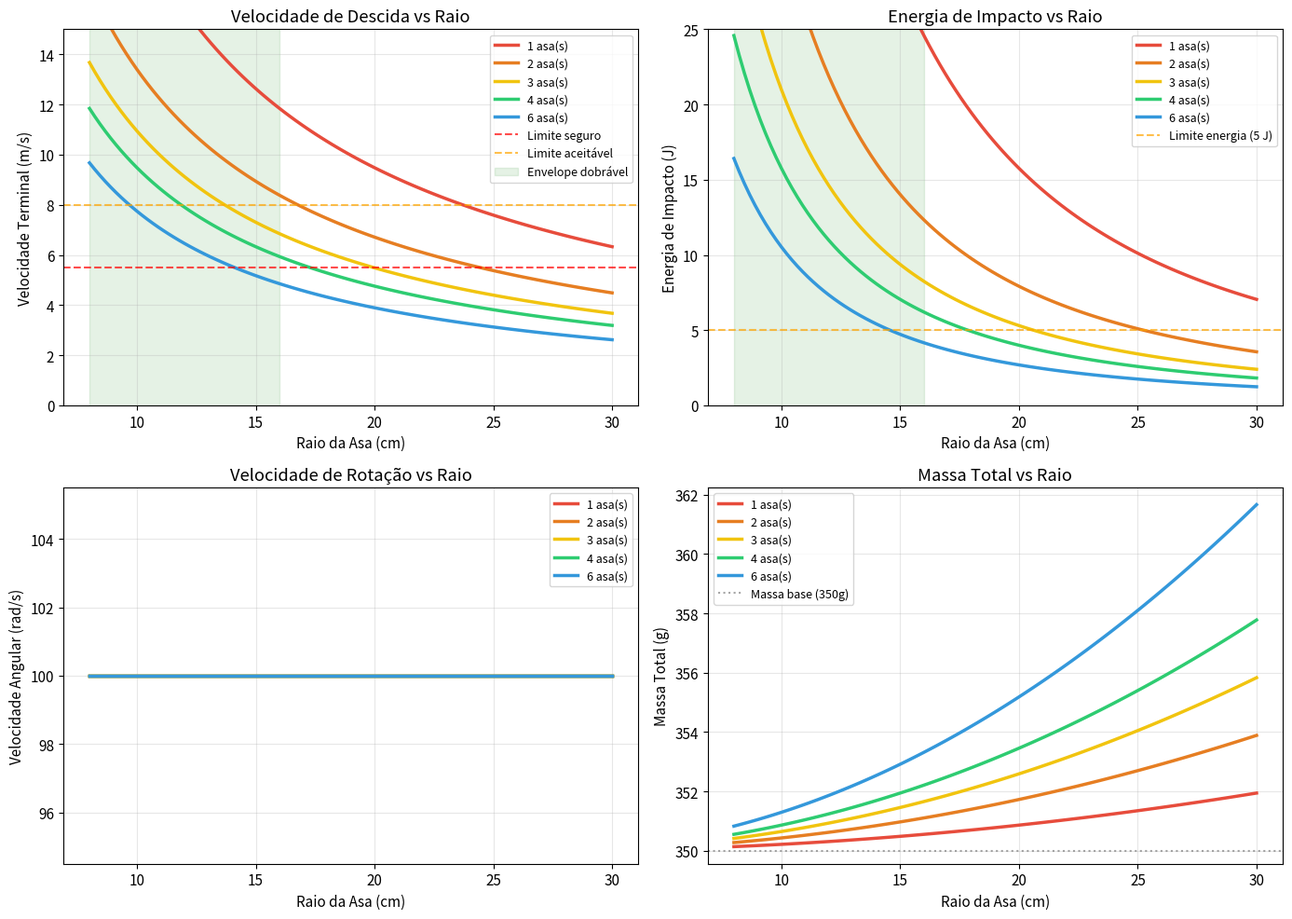

Write Python code to recreate this figure. (Note: this script raises an exception after producing the figure.)
# -*- coding: utf-8 -*-
"""Gera gráficos do estudo de asa Helike - Material TPU"""

import numpy as np
import matplotlib.pyplot as plt
from matplotlib.gridspec import GridSpec
import warnings

warnings.filterwarnings("ignore")

# Configuração dos gráficos
plt.rcParams["figure.figsize"] = (14, 10)
plt.rcParams["font.size"] = 11
plt.rcParams["axes.grid"] = True
plt.rcParams["grid.alpha"] = 0.3

# === CONSTANTES E MODELO ===
g = 9.81
rho_ar = 1.225
m_pq = 0.350
rho_tpu = 1200
espessura = 0.6e-3


def v_terminal(m, R, n, k=3.2):
    v = k * np.sqrt(m) / (R * np.sqrt(n))
    return np.clip(v, 1.5, 20.0)


def massa_asas(R, n):
    area = 0.03 * R**2
    return n * area * espessura * rho_tpu


def massa_total(R, n):
    return m_pq + massa_asas(R, n)


def energia_impacto(m, v):
    return 0.5 * m * v**2


def velocidade_rotacao(R, v0, lambda_=0.065):
    omega = v0 / (lambda_ * R)
    return np.minimum(omega, 100)


def perfil_samara(r, R):
    if r <= 0 or r >= R:
        return 0
    x = r / R
    return 0.08 * R * 4 * x * (1 - x) ** 2


# === FIGURA 1: Velocidade e Energia vs Raio ===
print("Gerando Figura 1: Velocidade e Energia vs Raio...")

fig1, axes1 = plt.subplots(2, 2, figsize=(14, 10))

R_range = np.linspace(0.08, 0.30, 100)
n_asas_list = [1, 2, 3, 4, 6]
cores = ["#e74c3c", "#e67e22", "#f1c40f", "#2ecc71", "#3498db"]

# 1a: Velocidade vs Raio
ax = axes1[0, 0]
for n, cor in zip(n_asas_list, cores):
    v_vals = [v_terminal(massa_total(R, n), R, n) for R in R_range]
    ax.plot(R_range * 100, v_vals, linewidth=2.5, label=f"{n} asa(s)", color=cor)
ax.axhline(y=5.5, color="red", linestyle="--", alpha=0.7, label="Limite seguro")
ax.axhline(y=8.0, color="orange", linestyle="--", alpha=0.7, label="Limite aceitável")
ax.axvspan(8, 16, alpha=0.1, color="green", label="Envelope dobrável")
ax.set_xlabel("Raio da Asa (cm)")
ax.set_ylabel("Velocidade Terminal (m/s)")
ax.set_title("Velocidade de Descida vs Raio")
ax.legend(loc="upper right", fontsize=9)
ax.set_ylim(0, 15)

# 1b: Energia vs Raio
ax = axes1[0, 1]
for n, cor in zip(n_asas_list, cores):
    m_vals = [massa_total(R, n) for R in R_range]
    v_vals = [v_terminal(m, R, n) for m, R in zip(m_vals, R_range)]
    E_vals = [energia_impacto(m, v) for m, v in zip(m_vals, v_vals)]
    ax.plot(R_range * 100, E_vals, linewidth=2.5, label=f"{n} asa(s)", color=cor)
ax.axhline(y=5, color="orange", linestyle="--", alpha=0.7, label="Limite energia (5 J)")
ax.axvspan(8, 16, alpha=0.1, color="green")
ax.set_xlabel("Raio da Asa (cm)")
ax.set_ylabel("Energia de Impacto (J)")
ax.set_title("Energia de Impacto vs Raio")
ax.legend(loc="upper right", fontsize=9)
ax.set_ylim(0, 25)

# 1c: Rotação vs Raio
ax = axes1[1, 0]
for n, cor in zip(n_asas_list, cores):
    omega_vals = [
        velocidade_rotacao(R, v_terminal(massa_total(R, n), R, n)) for R in R_range
    ]
    ax.plot(R_range * 100, omega_vals, linewidth=2.5, label=f"{n} asa(s)", color=cor)
ax.set_xlabel("Raio da Asa (cm)")
ax.set_ylabel("Velocidade Angular (rad/s)")
ax.set_title("Velocidade de Rotação vs Raio")
ax.legend(fontsize=9)

# 1d: Massa vs Raio
ax = axes1[1, 1]
for n, cor in zip(n_asas_list, cores):
    m_vals = [massa_total(R, n) * 1000 for R in R_range]
    ax.plot(R_range * 100, m_vals, linewidth=2.5, label=f"{n} asa(s)", color=cor)
ax.axhline(y=350, color="gray", linestyle=":", alpha=0.7, label="Massa base (350g)")
ax.set_xlabel("Raio da Asa (cm)")
ax.set_ylabel("Massa Total (g)")
ax.set_title("Massa Total vs Raio")
ax.legend(fontsize=9)

plt.tight_layout()
plt.savefig("extras/fig1_velocidade_energia.png", dpi=150, bbox_inches="tight")
plt.close()

# === FIGURA 2: Mapas de Calor ===
print("Gerando Figura 2: Mapas de Calor (Espaço de Design)...")

fig2, axes2 = plt.subplots(1, 3, figsize=(16, 5))

R_mesh = np.linspace(0.08, 0.25, 50)
n_mesh = np.array([1, 2, 3, 4, 6])
R_grid, N_grid = np.meshgrid(R_mesh, n_mesh)

V_grid = np.zeros_like(R_grid)
E_grid = np.zeros_like(R_grid)

for i in range(len(n_mesh)):
    for j in range(len(R_mesh)):
        R = R_mesh[j]
        n = n_mesh[i]
        m = massa_total(R, n)
        v = v_terminal(m, R, n)
        V_grid[i, j] = v
        E_grid[i, j] = energia_impacto(m, v)

# Mapa Velocidade
ax = axes2[0]
im = ax.pcolormesh(R_grid * 100, N_grid, V_grid, cmap="RdYlGn_r", vmin=3, vmax=12)
CS = ax.contour(
    R_grid * 100, N_grid, V_grid, levels=[5, 6, 8], colors="black", linewidths=1.5
)
ax.clabel(CS, inline=True, fontsize=9)
ax.set_xlabel("Raio (cm)")
ax.set_ylabel("Número de Asas")
ax.set_title("Velocidade Terminal (m/s)")
plt.colorbar(im, ax=ax, label="m/s")

# Mapa Energia
ax = axes2[1]
im = ax.pcolormesh(R_grid * 100, N_grid, E_grid, cmap="RdYlGn_r", vmin=1, vmax=15)
CS = ax.contour(
    R_grid * 100, N_grid, E_grid, levels=[3, 5, 10], colors="black", linewidths=1.5
)
ax.clabel(CS, inline=True, fontsize=9)
ax.set_xlabel("Raio (cm)")
ax.set_ylabel("Número de Asas")
ax.set_title("Energia de Impacto (J)")
plt.colorbar(im, ax=ax, label="J")

# Mapa Velocidade Rotação
ax = axes2[2]
Omega_grid = np.zeros_like(R_grid)
for i in range(len(n_mesh)):
    for j in range(len(R_mesh)):
        R = R_mesh[j]
        n = n_mesh[i]
        v = V_grid[i, j]
        Omega_grid[i, j] = velocidade_rotacao(R, v) / (2 * np.pi)

im = ax.pcolormesh(R_grid * 100, N_grid, Omega_grid, cmap="viridis")
ax.set_xlabel("Raio (cm)")
ax.set_ylabel("Número de Asas")
ax.set_title("Frequência de Rotação (Hz)")
plt.colorbar(im, ax=ax, label="Hz")

plt.tight_layout()
plt.savefig("extras/fig2_mapas_calor.png", dpi=150, bbox_inches="tight")
plt.close()

# === FIGURA 3: Sensibilidade à Massa ===
print("Gerando Figura 3: Sensibilidade à Massa...")

fig3, axes3 = plt.subplots(2, 2, figsize=(14, 10))

m_range = np.linspace(0.200, 0.500, 100)
configs = [
    (0.12, 4, "4 asas 12cm"),
    (0.15, 4, "4 asas 15cm"),
    (0.16, 4, "4 asas 16cm"),
    (0.20, 4, "4 asas 20cm"),
]

# Velocidade vs Massa
ax = axes3[0, 0]
for R, n, label in configs:
    v_vals = [v_terminal(m, R, n) for m in m_range]
    ax.plot(m_range * 1000, v_vals, linewidth=2.5, label=label)
ax.axhline(y=5.5, color="red", linestyle="--", alpha=0.5, label="v₀ alvo")
ax.axvline(x=350, color="gray", linestyle=":", alpha=0.5, label="Massa atual")
ax.set_xlabel("Massa (g)")
ax.set_ylabel("Velocidade (m/s)")
ax.set_title("Velocidade vs Massa do Satélite")
ax.legend(fontsize=9)

# Energia vs Massa
ax = axes3[0, 1]
for R, n, label in configs:
    E_vals = [energia_impacto(m, v_terminal(m, R, n)) for m in m_range]
    ax.plot(m_range * 1000, E_vals, linewidth=2.5, label=label)
ax.axhline(y=5, color="orange", linestyle="--", alpha=0.5, label="Limite 5 J")
ax.axvline(x=350, color="gray", linestyle=":", alpha=0.5)
ax.set_xlabel("Massa (g)")
ax.set_ylabel("Energia (J)")
ax.set_title("Energia de Impacto vs Massa")
ax.legend(fontsize=9)

# Massa máxima para v0=5.5
ax = axes3[1, 0]
R_range2 = np.linspace(0.10, 0.25, 50)
for n, cor in zip([2, 3, 4, 6], cores):
    m_target = [(5.5 * R * np.sqrt(n) / 3.2) ** 2 * 1000 for R in R_range2]
    ax.plot(R_range2 * 100, m_target, linewidth=2.5, label=f"{n} asa(s)", color=cor)
ax.axhline(y=350, color="gray", linestyle=":", alpha=0.7, label="Massa atual")
ax.axhline(y=300, color="green", linestyle="--", alpha=0.7, label="Meta 300g")
ax.set_xlabel("Raio (cm)")
ax.set_ylabel("Massa Máxima (g)")
ax.set_title("Massa Máxima para v₀ ≤ 5.5 m/s")
ax.legend(fontsize=9)

# Velocidade de rotação vs Massa
ax = axes3[1, 1]
for R, n, label in configs:
    omega_vals = [
        velocidade_rotacao(R, v_terminal(m, R, n)) / (2 * np.pi) for m in m_range
    ]
    ax.plot(m_range * 1000, omega_vals, linewidth=2.5, label=label)
ax.axvline(x=350, color="gray", linestyle=":", alpha=0.5)
ax.set_xlabel("Massa (g)")
ax.set_ylabel("Frequência (Hz)")
ax.set_title("Frequência de Rotação vs Massa")
ax.legend(fontsize=9)

plt.tight_layout()
plt.savefig("extras/fig3_sensibilidade_massa.png", dpi=150, bbox_inches="tight")
plt.close()

# === FIGURA 4: Perfil da Asa e Visualizações ===
print("Gerando Figura 4: Perfil da Asa...")

fig4 = plt.figure(figsize=(16, 12))
gs = GridSpec(3, 3, figure=fig4, height_ratios=[1, 1, 1])

# --- Linha 1: Perfil da corda e Área ---

# Perfis para diferentes raios
ax1 = fig4.add_subplot(gs[0, 0])
for R_cm in [12, 15, 16, 20]:
    R = R_cm / 100
    r = np.linspace(0, R, 100)
    w = [perfil_samara(ri, R) for ri in r]
    ax1.plot(r * 100, [wi * 1000 for wi in w], linewidth=2.5, label=f"R={R_cm}cm")
ax1.fill_between([], [], alpha=0.3, color="#3498db", label="Área da asa")
ax1.set_xlabel("Posição radial (cm)")
ax1.set_ylabel("Corda (mm)")
ax1.set_title("Perfil da Corda (vista lateral)")
ax1.legend(fontsize=9)
ax1.annotate(
    "Largura máxima\nem ~30% do raio",
    xy=(4.8, 10),
    xytext=(8, 12),
    arrowprops=dict(arrowstyle="->", color="gray"),
    fontsize=9,
    color="gray",
)

# Área total vs Raio
ax2 = fig4.add_subplot(gs[0, 1])
R_range3 = np.linspace(0.08, 0.25, 50)
for n in [1, 2, 4]:
    areas = []
    for R in R_range3:
        r_int = np.linspace(1e-6, R - 1e-6, 100)
        w_int = [perfil_samara(r, R) for r in r_int]
        area = np.trapz(w_int, r_int) * n * 10000
        areas.append(area)
    ax2.plot(R_range3 * 100, areas, linewidth=2.5, label=f"{n} asa(s)")
ax2.set_xlabel("Raio (cm)")
ax2.set_ylabel("Área Total (cm²)")
ax2.set_title("Área Aerodinâmica vs Raio")
ax2.legend()

# Espaço de dobragem
ax3 = fig4.add_subplot(gs[0, 2])
n_range = np.array([1, 2, 3, 4, 6])
R_dobra = np.linspace(0.05, 0.25, 50)
for n in n_range:
    espaco = R_dobra / n + 0.005
    ax3.plot(R_dobra * 100, espaco * 1000, linewidth=2, label=f"{n} asa(s)")
ax3.axhline(y=50, color="red", linestyle="--", linewidth=2, label="Limite 50mm")
ax3.fill_between(R_dobra * 100, 0, 50, alpha=0.1, color="green")
ax3.set_xlabel("Raio (cm)")
ax3.set_ylabel("Espaço necessário (mm)")
ax3.set_title("Espaço de Dobragem vs Raio")
ax3.legend(fontsize=9)
ax3.set_ylim(0, 80)

# --- Linha 2 e 3: Visualizações 2D (vista de cima) ---


def desenhar_asa_2d(ax, n_asas, R, cor="#2ecc71", titulo=""):
    """Desenha vista de cima da configuração de asas."""
    for i in range(n_asas):
        offset = 2 * np.pi * i / n_asas
        r_plot = np.linspace(0, R, 100)
        w_plot = np.array([perfil_samara(r, R) for r in r_plot])
        x_asa = r_plot * np.cos(offset)
        y_asa = r_plot * np.sin(offset)
        x_l = x_asa - w_plot * np.sin(offset) / 2
        x_r = x_asa + w_plot * np.sin(offset) / 2
        y_l = y_asa + w_plot * np.cos(offset) / 2
        y_r = y_asa - w_plot * np.cos(offset) / 2
        ax.fill_betweenx(y_asa, x_l, x_r, alpha=0.5, color=cor)
        ax.plot(x_l, y_l, "-", color=cor, linewidth=1.5)
        ax.plot(x_r, y_r, "-", color=cor, linewidth=1.5)

    # Corpo central
    corpo = plt.Rectangle(
        (-0.025, -0.025),
        0.05,
        0.05,
        fill=True,
        facecolor="#34495e",
        edgecolor="black",
        linewidth=2,
    )
    ax.add_patch(corpo)
    ax.set_xlim(-0.22, 0.22)
    ax.set_ylim(-0.22, 0.22)
    ax.set_aspect("equal")
    ax.set_xlabel("x (m)")
    ax.set_ylabel("y (m)")
    ax.set_title(titulo, fontweight="bold")
    ax.grid(True, alpha=0.2)


# 1 asa - R=20cm
ax4 = fig4.add_subplot(gs[1, 0])
desenhar_asa_2d(ax4, 1, 0.20, cor="#e74c3c", titulo="1 asa - R=20cm")
ax4.text(0.05, -0.20, "v₀≈10.4 m/s\nE≈18.8 J", fontsize=9, color="red")

# 2 asas - R=20cm
ax5 = fig4.add_subplot(gs[1, 1])
desenhar_asa_2d(ax5, 2, 0.20, cor="#e67e22", titulo="2 asas - R=20cm")
ax5.text(0.05, -0.20, "v₀≈7.3 m/s\nE≈9.5 J", fontsize=9, color="orange")

# 4 asas - R=16cm (recomendada)
ax6 = fig4.add_subplot(gs[1, 2])
desenhar_asa_2d(ax6, 4, 0.16, cor="#2ecc71", titulo="4 asas - R=16cm (RECOMENDADA)")
ax6.text(0.05, -0.20, "v₀≈5.9 m/s\nE≈6.2 J", fontsize=9, color="green")

# 2 asas - R=16cm
ax7 = fig4.add_subplot(gs[2, 0])
desenhar_asa_2d(ax7, 2, 0.16, cor="#f1c40f", titulo="2 asas - R=16cm")
ax7.text(0.05, -0.20, "v₀≈8.4 m/s\nE≈12.4 J", fontsize=9, color="#b8860b")

# 4 asas - R=20cm
ax8 = fig4.add_subplot(gs[2, 1])
desenhar_asa_2d(ax8, 4, 0.20, cor="#3498db", titulo="4 asas - R=20cm")
ax8.text(
    0.05, -0.20, "v₀≈4.8 m/s\nE≈4.0 J\n(Não cabe dobrada)", fontsize=9, color="blue"
)

# 3 asas - R=20cm
ax9 = fig4.add_subplot(gs[2, 2])
desenhar_asa_2d(ax9, 3, 0.20, cor="#9b59b6", titulo="3 asas - R=20cm")
ax9.text(
    0.05, -0.20, "v₀≈5.5 m/s\nE≈5.3 J\n(Não cabe dobrada)", fontsize=9, color="purple"
)

plt.tight_layout()
plt.savefig("extras/fig4_perfil_asa.png", dpi=150, bbox_inches="tight")
plt.close()

# === FIGURA 5: Tempo de Descida ===
print("Gerando Figura 5: Tempo de Descida...")

fig5, axes5 = plt.subplots(1, 2, figsize=(14, 5))

alturas = np.linspace(100, 5000, 100)
configs_tempo = [
    (0.12, 4, "4 asas 12cm"),
    (0.15, 4, "4 asas 15cm"),
    (0.16, 4, "4 asas 16cm"),
    (0.20, 4, "4 asas 20cm"),
]

ax = axes5[0]
for R, n, label in configs_tempo:
    m = massa_total(R, n)
    v0 = v_terminal(m, R, n)
    tempos = alturas / v0 / 60
    ax.plot(alturas, tempos, linewidth=2.5, label=f"{label} (v₀={v0:.1f} m/s)")
ax.axvline(x=1000, color="gray", linestyle=":", alpha=0.5, label="Referência 1000m")
ax.set_xlabel("Altura (m)")
ax.set_ylabel("Tempo (min)")
ax.set_title("Tempo de Descida vs Altura")
ax.legend(fontsize=9)
ax.set_ylim(0, 15)

ax = axes5[1]
t = np.linspace(0, 30, 200)
for R, n, label in configs_tempo[:3]:
    m = massa_total(R, n)
    v_term = v_terminal(m, R, n)
    tau = 2.0
    v = v_term * (1 - np.exp(-t / tau))
    ax.plot(t, v, linewidth=2.5, label=label)
ax.axhline(y=5.5, color="red", linestyle="--", alpha=0.5, label="v₀ alvo")
ax.set_xlabel("Tempo (s)")
ax.set_ylabel("Velocidade (m/s)")
ax.set_title("Aceleração até Velocidade Terminal")
ax.legend(fontsize=9)

plt.tight_layout()
plt.savefig("extras/fig5_tempo_descida.png", dpi=150, bbox_inches="tight")
plt.close()

# === FIGURA 6: Comparação Final ===
print("Gerando Figura 6: Comparação Final...")

raios = [0.10, 0.12, 0.14, 0.15, 0.16, 0.18, 0.20]
num_asas = [1, 2, 3, 4, 6]
resultados = []

for n in num_asas:
    for R in raios:
        m = massa_total(R, n)
        v0 = v_terminal(m, R, n)
        E = energia_impacto(m, v0)
        espaco = R / n + 0.005
        cabe = espaco <= 0.05
        resultados.append({"n": n, "R": R, "m": m, "v0": v0, "E": E, "cabe": cabe})

configs_viaveis = [r for r in resultados if r["cabe"]]
configs_viaveis.sort(key=lambda x: x["v0"])

fig6, axes6 = plt.subplots(2, 1, figsize=(14, 10))

labels = [f"{r['n']}×R{r['R'] * 100:.0f}" for r in configs_viaveis]
v0_vals = [r["v0"] for r in configs_viaveis]
E_vals = [r["E"] for r in configs_viaveis]

cores_v0 = [
    "#2ecc71" if v < 5.5 else "#f1c40f" if v < 7 else "#e74c3c" for v in v0_vals
]
cores_E = ["#2ecc71" if e < 3 else "#f1c40f" if e < 6 else "#e74c3c" for e in E_vals]

ax = axes6[0]
bars = ax.bar(labels, v0_vals, color=cores_v0, edgecolor="black", linewidth=0.5)
ax.axhline(y=5.5, color="red", linestyle="--", linewidth=2, label="Limite seguro")
ax.set_ylabel("Velocidade (m/s)")
ax.set_title("Velocidade por Configuração (configs que cabem)")
ax.legend()
plt.setp(ax.xaxis.get_majorticklabels(), rotation=45, ha="right")
for bar, val in zip(bars, v0_vals):
    ax.text(
        bar.get_x() + bar.get_width() / 2,
        bar.get_height() + 0.1,
        f"{val:.1f}",
        ha="center",
        fontsize=8,
    )

ax = axes6[1]
bars = ax.bar(labels, E_vals, color=cores_E, edgecolor="black", linewidth=0.5)
ax.axhline(y=5, color="orange", linestyle="--", linewidth=2, label="Limite energia")
ax.set_ylabel("Energia (J)")
ax.set_title("Energia de Impacto por Configuração")
ax.legend()
plt.setp(ax.xaxis.get_majorticklabels(), rotation=45, ha="right")
for bar, val in zip(bars, E_vals):
    ax.text(
        bar.get_x() + bar.get_width() / 2,
        bar.get_height() + 0.1,
        f"{val:.1f}",
        ha="center",
        fontsize=8,
    )

plt.tight_layout()
plt.savefig("extras/fig6_comparacao_final.png", dpi=150, bbox_inches="tight")
plt.close()

print("\n" + "=" * 60)
print("GRÁFICOS GERADOS COM SUCESSO!")
print("=" * 60)
print("\nArquivos salvos em extras/:")
print("  1. fig1_velocidade_energia.png")
print("  2. fig2_mapas_calor.png")
print("  3. fig3_sensibilidade_massa.png")
print("  4. fig4_perfil_asa.png")
print("  5. fig5_tempo_descida.png")
print("  6. fig6_comparacao_final.png")
print("\nNotebook interativo: estudo_asa_helike.ipynb")
print("=" * 60)
